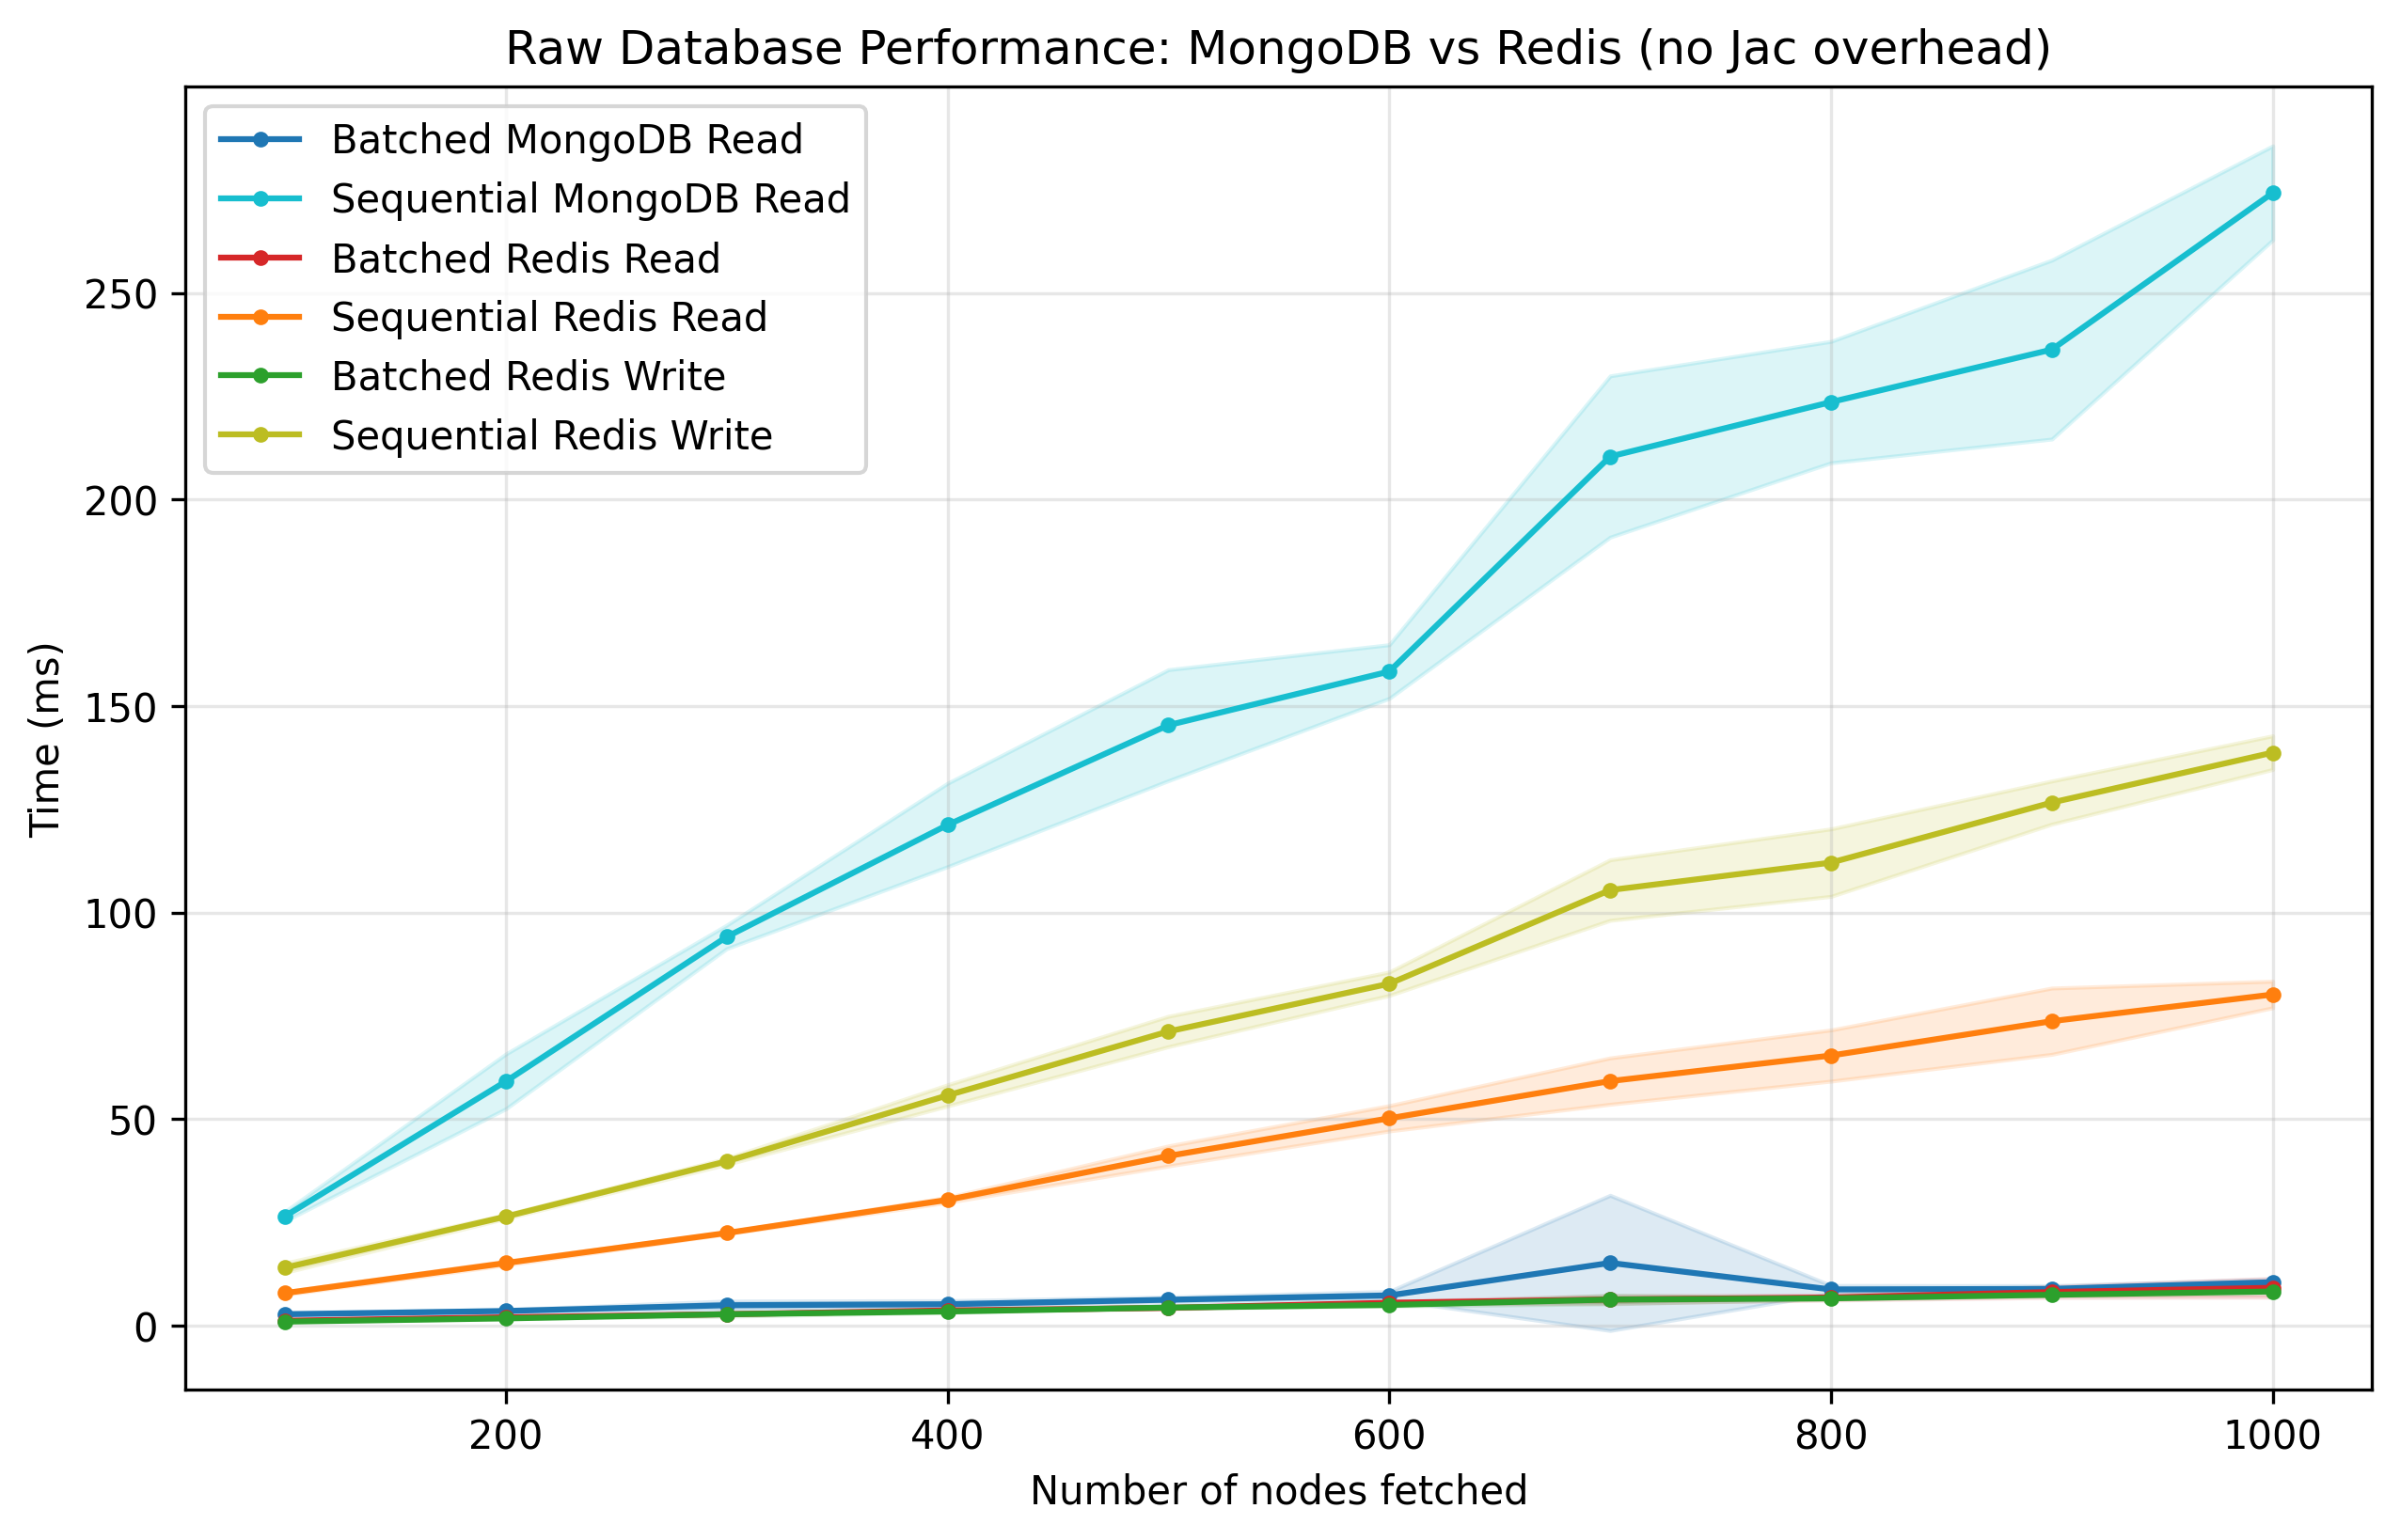

The table this chart was drawn from, first rows:
nodes, run, backend, time_s
100, 1, mongo_batch, 0.003054
100, 1, mongo_seq, 0.02807
100, 1, redis_mget, 0.001154
100, 1, redis_seq, 0.008512
100, 1, redis_mset, 0.000983
100, 1, redis_seq_set, 0.01594
100, 2, mongo_batch, 0.003244
100, 2, mongo_seq, 0.02647
100, 2, redis_mget, 0.001154
100, 2, redis_seq, 0.007623
100, 2, redis_mset, 0.000975
100, 2, redis_seq_set, 0.01403
100, 3, mongo_batch, 0.002930
100, 3, mongo_seq, 0.02526
100, 3, redis_mget, 0.001281
100, 3, redis_seq, 0.007635
100, 3, redis_mset, 0.001012
100, 3, redis_seq_set, 0.01383
100, 4, mongo_batch, 0.002614
100, 4, mongo_seq, 0.02711
100, 4, redis_mget, 0.001251
100, 4, redis_seq, 0.007766
100, 4, redis_mset, 0.000979
100, 4, redis_seq_set, 0.01351
100, 5, mongo_batch, 0.001985
100, 5, mongo_seq, 0.02553
100, 5, redis_mget, 0.001134
100, 5, redis_seq, 0.007861
100, 5, redis_mset, 0.000950
100, 5, redis_seq_set, 0.01287
200, 1, mongo_batch, 0.003950
200, 1, mongo_seq, 0.06451
200, 1, redis_mget, 0.001981
200, 1, redis_seq, 0.01473
200, 1, redis_mset, 0.001769
200, 1, redis_seq_set, 0.02627
200, 2, mongo_batch, 0.003072
200, 2, mongo_seq, 0.06397
200, 2, redis_mget, 0.002283
200, 2, redis_seq, 0.01511
200, 2, redis_mset, 0.001829
200, 2, redis_seq_set, 0.02571
200, 3, mongo_batch, 0.003356
200, 3, mongo_seq, 0.06342
200, 3, redis_mget, 0.001899
200, 3, redis_seq, 0.01512
200, 3, redis_mset, 0.001789
200, 3, redis_seq_set, 0.02652
200, 4, mongo_batch, 0.003857
200, 4, mongo_seq, 0.05176
200, 4, redis_mget, 0.001971
200, 4, redis_seq, 0.01486
200, 4, redis_mset, 0.001707
200, 4, redis_seq_set, 0.0265
200, 5, mongo_batch, 0.003539
200, 5, mongo_seq, 0.05201
200, 5, redis_mget, 0.002034
200, 5, redis_seq, 0.01598
200, 5, redis_mset, 0.001704
200, 5, redis_seq_set, 0.02703
... 240 more rows
